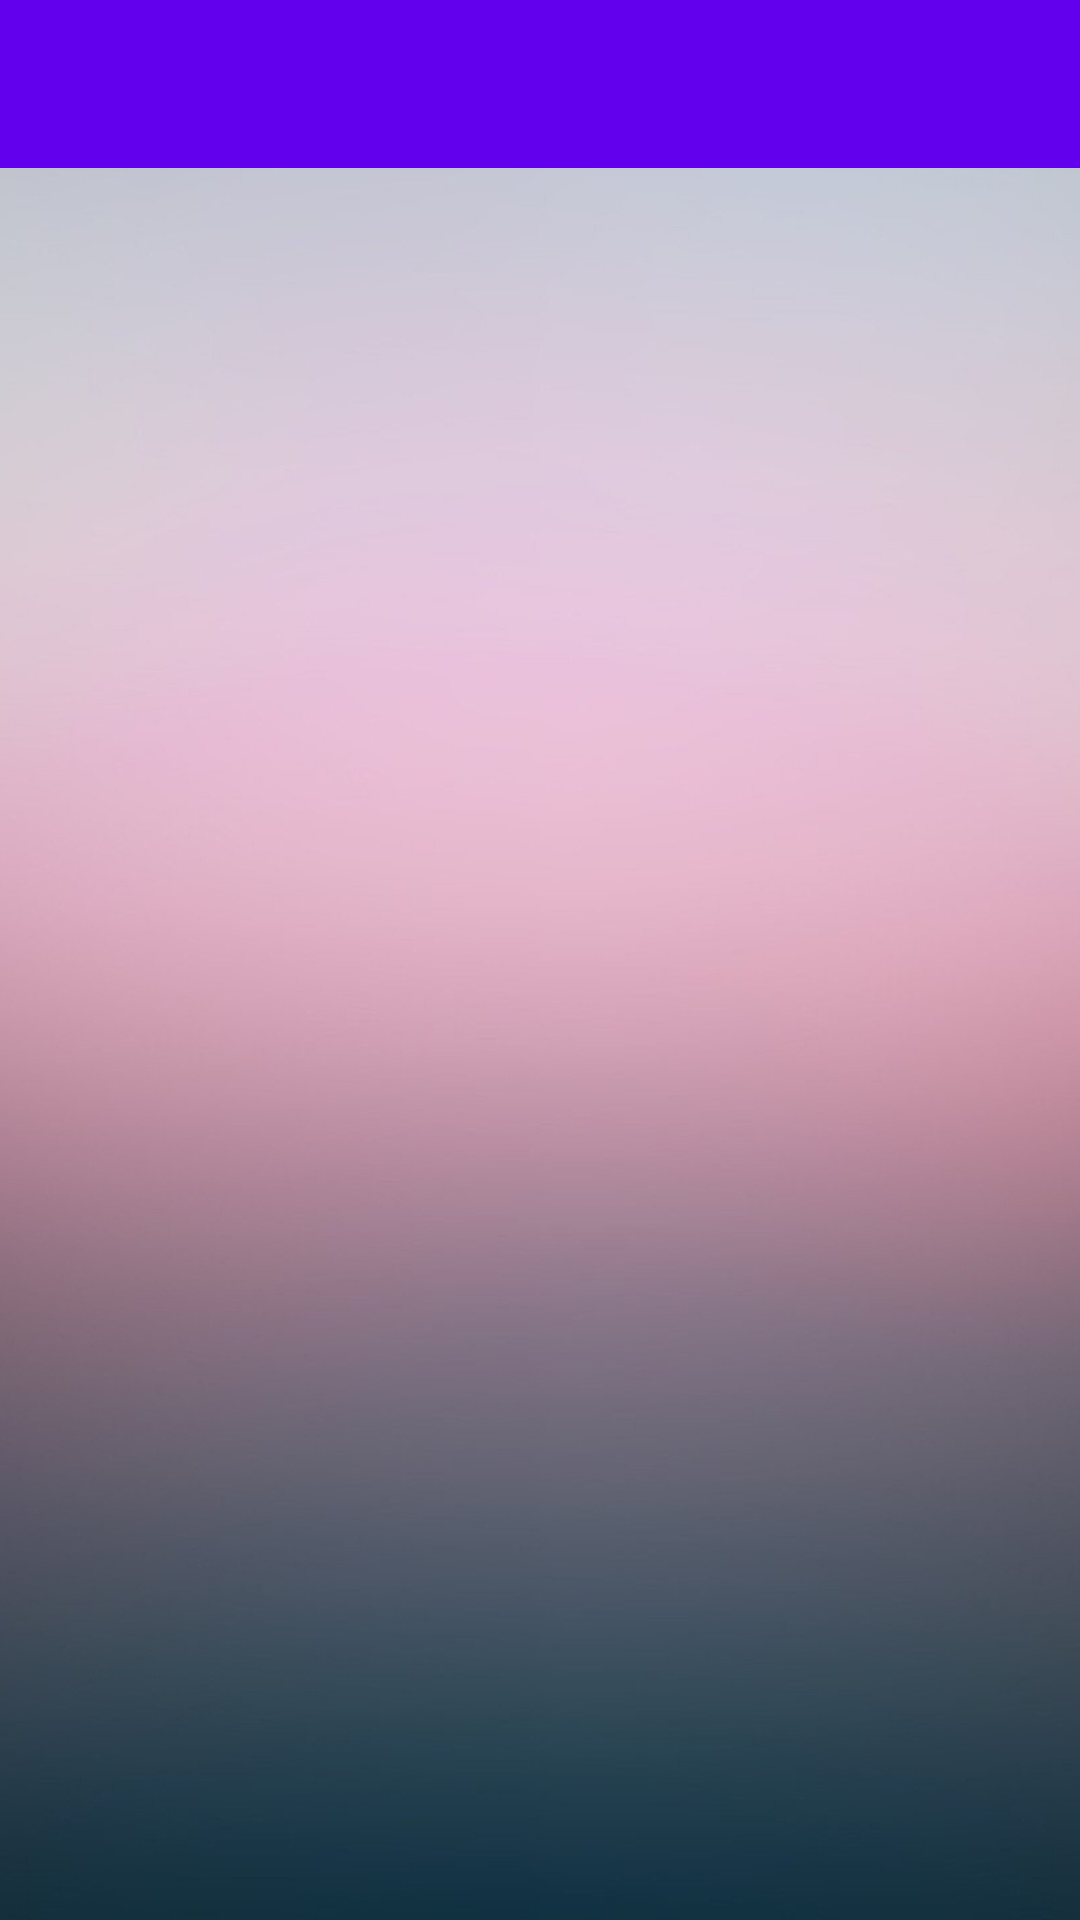

Here is an Android app screen rendered from its layout file. Give the layout XML and the strings, colors and styles it references.
<!-- AndroidManifest.xml: application theme Theme.Week72 -->
<!-- res/layout/activity_main.xml -->
<?xml version="1.0" encoding="utf-8"?>
<androidx.constraintlayout.widget.ConstraintLayout
    xmlns:android="http://schemas.android.com/apk/res/android"
    xmlns:app="http://schemas.android.com/apk/res-auto"
    xmlns:tools="http://schemas.android.com/tools"
    android:layout_width="match_parent"
    android:layout_height="match_parent"
    tools:context=".MainActivity"
    android:background="@drawable/fon"
    android:id="@+id/activity">

    <androidx.appcompat.widget.Toolbar
        android:id="@+id/toolbar"
        style="@style/Toolbar"
        tools:ignore="MissingConstraints"/>

    <ImageButton
        android:id="@+id/button_app"
        android:layout_width="50dp"
        android:layout_height="50dp"
        android:backgroundTint="@color/purple_500"
        android:src="@drawable/ic_more"
        app:layout_constraintBottom_toBottomOf="@id/toolbar"
        app:layout_constraintEnd_toEndOf="@id/toolbar"
        app:layout_constraintTop_toTopOf="@id/toolbar"
        tools:ignore="SpeakableTextPresentCheck" />

    <androidx.recyclerview.widget.RecyclerView
        android:id="@+id/recyclerview"
        android:layout_width="match_parent"
        android:layout_height="0dp"
        app:layout_constraintBottom_toBottomOf="parent"
        app:layout_constraintTop_toBottomOf="@id/toolbar"/>

</androidx.constraintlayout.widget.ConstraintLayout>
<!-- resources referenced by this layout -->
<resources>
  <!-- drawable fon: jpg bitmap (drawable-v24, 86840 bytes) -->
  <style name="Toolbar">
          <item name="android:layout_width">match_parent</item>
          <item name="android:layout_height">?attr/actionBarSize</item>
          <item name="theme">@style/ThemeOverlay.AppCompat.Dark.ActionBar</item>
          <item name="android:background">@color/purple_500</item>
      </style>
  <style name="Theme.Week72" parent="Theme.MaterialComponents.DayNight.NoActionBar">
          
          <item name="colorPrimary">@color/purple_500</item>
          <item name="colorPrimaryVariant">@color/purple_700</item>
          <item name="colorOnPrimary">@color/white</item>
          
          <item name="colorSecondary">@color/teal_200</item>
          <item name="colorSecondaryVariant">@color/teal_700</item>
          <item name="colorOnSecondary">@color/black</item>
          
          <item name="android:statusBarColor" tools:targetApi="l">?attr/colorPrimaryVariant</item>
          
      </style>
  <!-- not gathered from this repository: default colours our renderer supplied (Android Studio template values) -->
  <color name="purple_500">#FF6200EE</color>
  <color name="purple_700">#FF3700B3</color>
  <color name="teal_200">#FF03DAC5</color>
  <color name="teal_700">#FF018786</color>
  <color name="black">#FF000000</color>
  <color name="white">#FFFFFFFF</color>
</resources>
